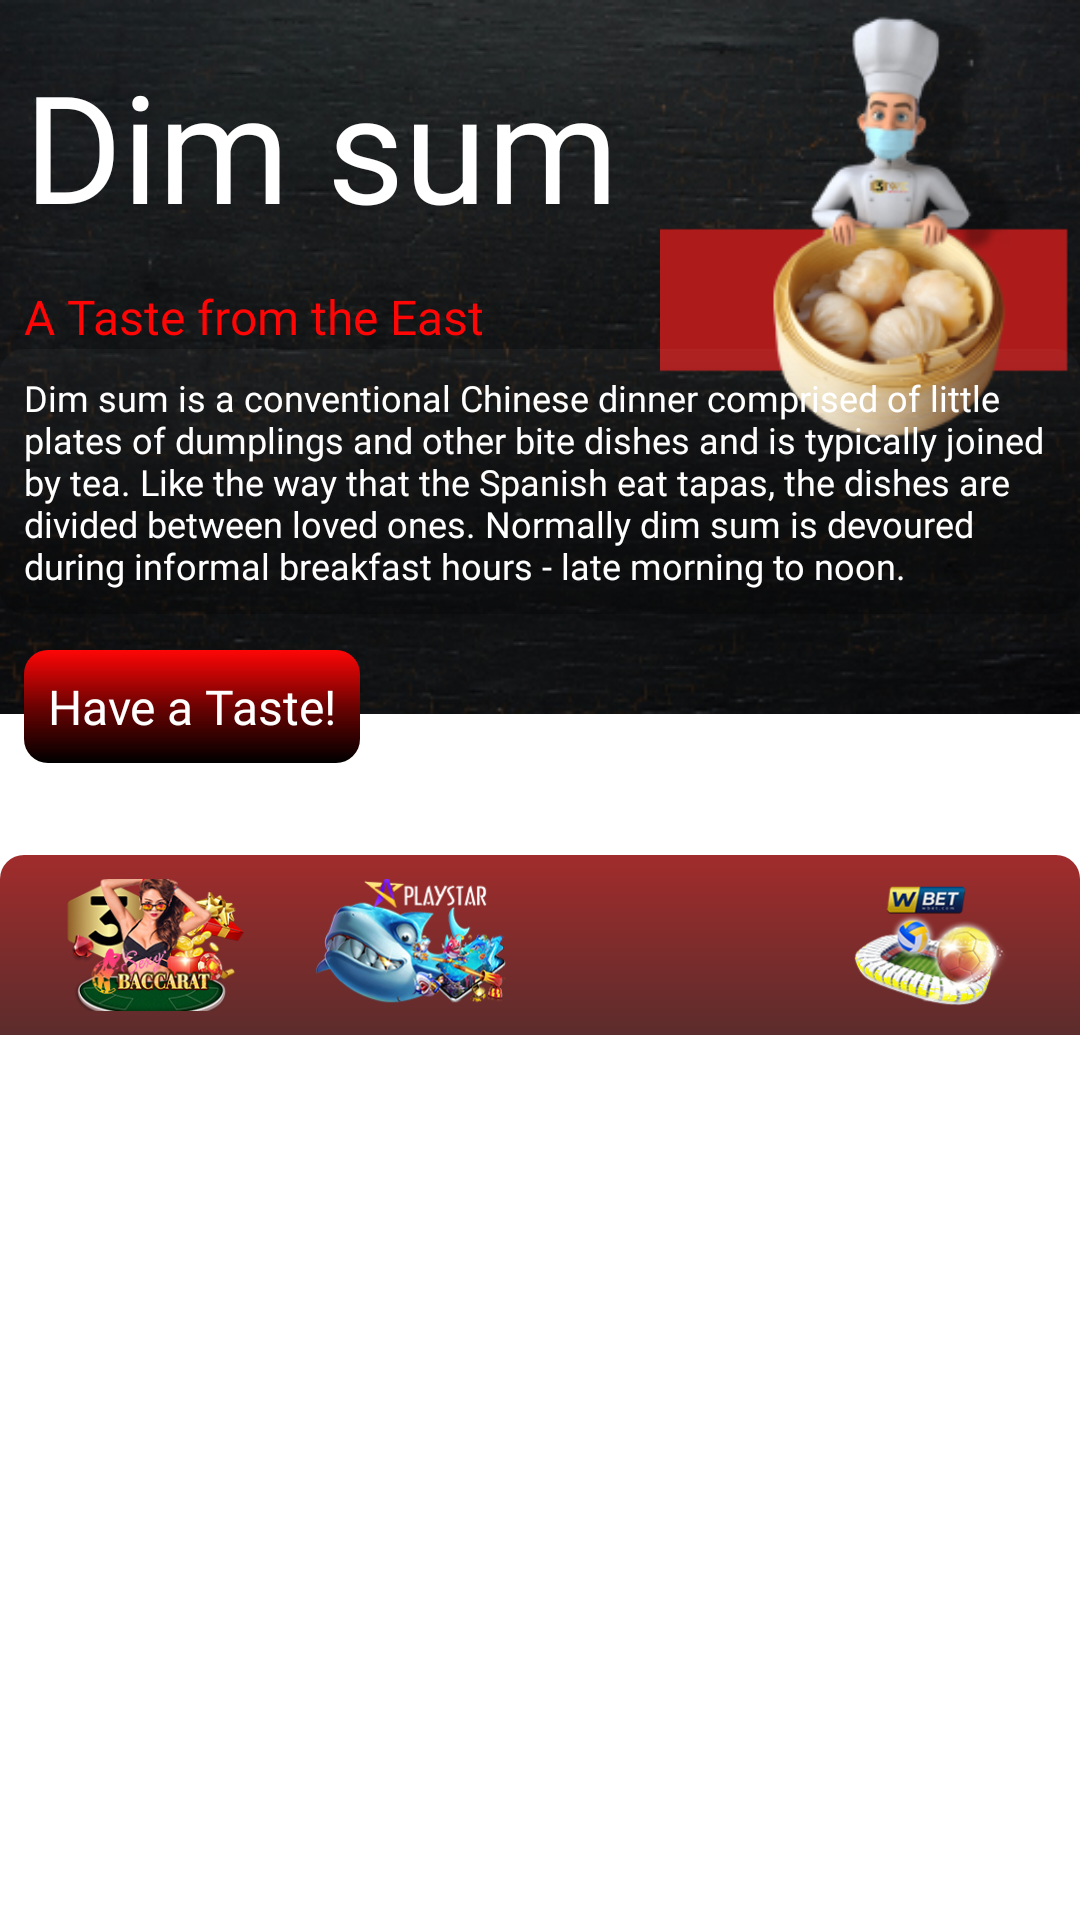

Write the Android layout XML for this screen, with the resource values it uses.
<!-- AndroidManifest.xml: application theme Theme.DimsumPlace -->
<!-- res/layout/activity_content.xml -->
<?xml version="1.0" encoding="utf-8"?>
<androidx.constraintlayout.widget.ConstraintLayout xmlns:android="http://schemas.android.com/apk/res/android"
    xmlns:app="http://schemas.android.com/apk/res-auto"
    xmlns:tools="http://schemas.android.com/tools"
    android:layout_width="match_parent"
    android:layout_height="match_parent">

    <RelativeLayout
        android:layout_width="match_parent"
        android:layout_height="match_parent"
        android:orientation="vertical"
        app:layout_constraintBottom_toBottomOf="parent"
        app:layout_constraintTop_toTopOf="parent">

        <ImageView
            android:id="@+id/image_tile"
            android:layout_width="match_parent"
            android:layout_height="wrap_content"
            android:layout_alignParentTop="true"
            android:scaleType="fitXY"
            android:src="@drawable/ahometiles" />

        <TextView
            android:id="@+id/title_dimsum"
            android:layout_width="wrap_content"
            android:layout_height="wrap_content"
            android:layout_alignParentTop="true"
            android:layout_marginTop="15dp"
            android:fontFamily="@font/im_fell_double_pica"
            android:paddingLeft="8dp"
            android:text="Dim sum"
            android:textColor="@color/white"
            android:textSize="50dp" />

        <TextView
            android:id="@+id/subtitle_dimsum"
            android:layout_width="wrap_content"
            android:layout_height="wrap_content"
            android:layout_below="@+id/title_dimsum"
            android:layout_marginTop="13dp"
            android:fontFamily="@font/satisfy"
            android:paddingLeft="8dp"
            android:text="A Taste from the East"
            android:textColor="@color/textred"
            android:textSize="16sp" />

        <ImageView
            android:layout_width="140dp"
            android:layout_height="150dp"
            android:layout_alignParentTop="true"
            android:layout_alignParentEnd="true"
            android:layout_alignParentRight="true"
            android:layout_marginTop="0dp"
            android:layout_marginEnd="0dp"
            android:src="@drawable/ahomeheader2"
            android:layout_marginRight="0dp" />

        <TextView
            android:id="@+id/details"
            android:layout_width="wrap_content"
            android:layout_height="wrap_content"
            android:layout_below="@+id/subtitle_dimsum"
            android:fontFamily="@font/nunito_extralight"
            android:padding="8dp"
            android:background="@drawable/text_backgound"
            android:text="Dim sum is a conventional Chinese dinner comprised of little plates of dumplings and other bite dishes and is typically joined by tea. Like the way that the Spanish eat tapas, the dishes are divided between loved ones. Normally dim sum is devoured during informal breakfast hours - late morning to noon."
            android:textColor="@color/white"
            android:textSize="12sp" />


        <LinearLayout
            android:layout_width="wrap_content"
            android:layout_height="wrap_content"
            android:background="@drawable/haveataste_gradiant"
            android:layout_marginTop="12dp"
            android:padding="8dp"
            android:layout_marginLeft="8dp"
            android:layout_below="@+id/details"
            android:orientation="vertical"
            >

            <TextView
                android:layout_width="wrap_content"
                android:layout_height="wrap_content"
                android:fontFamily="@font/lemon"
                android:text="Have a Taste!"
                android:textColor="@color/white"
                android:textSize="16sp" />
        </LinearLayout>

        <androidx.recyclerview.widget.RecyclerView
            android:id="@+id/home_recycler"
            android:layout_width="wrap_content"
            android:layout_height="wrap_content"
            android:layout_below="@+id/image_tile"
            android:background="@android:color/transparent"
            android:layout_centerInParent="true"
            android:paddingHorizontal="8dp"
            android:paddingTop="35dp"
            tools:itemCount="8"
            tools:listitem="@layout/home_cardview" />

        <LinearLayout
            android:layout_width="match_parent"
            android:layout_height="60dp"
            android:background="@drawable/home_footer"
            android:layout_marginTop="12dp"
            android:layout_below="@+id/home_recycler"
            android:orientation="horizontal"
            android:padding="8dp"
            android:gravity="center"
            >

            <ImageView
                android:id="@+id/we_bet"
                android:layout_width="50dp"
                android:layout_height="50dp"
                android:layout_weight="1"
                android:src="@drawable/adslady"/>
            <ImageView
                android:id="@+id/we_horse"
                android:layout_width="50dp"
                android:layout_height="50dp"
                android:layout_weight="1"
                android:src="@drawable/adsshark"/>
            <ImageView
                android:id="@+id/probit"
                android:layout_width="50dp"
                android:layout_height="50dp"
                android:layout_weight="1"
                android:src="@drawable/adslady2"/>
            <ImageView
                android:id="@+id/probit_horse"
                android:layout_width="50dp"
                android:layout_height="50dp"
                android:layout_weight="1"
                android:src="@drawable/adssport"/>

        </LinearLayout>

    </RelativeLayout>

</androidx.constraintlayout.widget.ConstraintLayout>
<!-- res/layout/home_cardview.xml (included above) -->
<?xml version="1.0" encoding="utf-8"?>
<androidx.cardview.widget.CardView xmlns:android="http://schemas.android.com/apk/res/android"
    xmlns:app="http://schemas.android.com/apk/res-auto"
    android:id="@+id/home_cardview"
    android:layout_width="160dp"
    android:layout_height="165dp"
    android:background="@android:color/transparent"
    android:clickable="true"
    android:focusable="true"
    android:orientation="vertical"
    app:cardBackgroundColor="#00FFFFFF"
    app:cardCornerRadius="20dp"
    app:cardElevation="1dp"
    app:cardUseCompatPadding="true">

    <RelativeLayout
        android:layout_width="match_parent"
        android:layout_height="match_parent">

        <ImageView
            android:id="@+id/home_cardview_image"
            android:layout_width="match_parent"
            android:layout_height="match_parent"
            android:layout_alignParentTop="true"
            android:src="@drawable/homeaddidas" />

        <TextView
            android:id="@+id/home_text"
            android:layout_width="match_parent"
            android:layout_height="50dp"
            android:layout_centerInParent="true"
            android:background="@drawable/text_backgound"
            android:fontFamily="@font/kavoon"
            android:gravity="center_horizontal"
            android:text="Siomai"
            android:textAlignment="center"
            android:textColor="@color/white"
            android:textSize="20sp"
            android:textStyle="bold" />
    </RelativeLayout>


</androidx.cardview.widget.CardView>
<!-- resources referenced by this layout -->
<resources>
  <color name="textred">#FF0606</color>
  <color name="white">#FFFFFFFF</color>
  <!-- drawable adslady: png bitmap (drawable, 56559 bytes) -->
  <!-- drawable adsshark: png bitmap (drawable, 45099 bytes) -->
  <!-- drawable adssport: png bitmap (drawable, 32841 bytes) -->
  <!-- drawable ahomeheader2: png bitmap (drawable, 36129 bytes) -->
  <!-- drawable ahometiles: png bitmap (drawable, 144504 bytes) -->
  <!-- drawable haveataste_gradiant (drawable) -->
  <?xml version="1.0" encoding="utf-8"?>
  <shape xmlns:android="http://schemas.android.com/apk/res/android"
      android:shape="rectangle"
      android:padding="7dp"
      >
      <gradient
          android:angle="90"
          android:endColor="@color/textred"
          android:centerColor="#6C0202"
          android:startColor="@color/black" />
      <corners android:radius="8dp" />
  </shape>
  <!-- drawable home_footer (drawable) -->
  <?xml version="1.0" encoding="utf-8"?>
  <shape xmlns:android="http://schemas.android.com/apk/res/android"
      android:shape="rectangle"
      android:padding="7dp"
      >
      <gradient
          android:angle="90"
          android:endColor="#D38E0000"
          android:startColor="#D33A0000" />
      <corners android:topLeftRadius="8dp"
              android:topRightRadius="8dp"/>
  </shape>
  <!-- drawable text_backgound (drawable) -->
  <?xml version="1.0" encoding="utf-8"?>
  <shape xmlns:android="http://schemas.android.com/apk/res/android"
      android:shape="rectangle"
      android:padding="7dp"
      >
      <gradient
          android:angle="90"
          android:endColor="#08FFFFFF"
          android:centerColor="#28121212"
          android:startColor="#40000000" />
      <corners android:radius="8dp" />
  </shape>
  <style name="Theme.DimsumPlace" parent="Theme.MaterialComponents.DayNight.NoActionBar">
          
          <item name="colorPrimary">@color/blackhome</item>
          <item name="colorPrimaryVariant">@color/blackhome</item>
          <item name="colorOnPrimary">@color/white</item>
          
          <item name="colorSecondary">@color/teal_200</item>
          <item name="colorSecondaryVariant">@color/teal_700</item>
          <item name="colorOnSecondary">@color/black</item>
          
          <item name="android:statusBarColor" tools:targetApi="l">?attr/colorPrimaryVariant</item>
          
      </style>
  <color name="black">#FF000000</color>
  <color name="blackhome">#3C3C3C</color>
  <color name="teal_200">#FF03DAC5</color>
  <color name="teal_700">#FF018786</color>
</resources>
